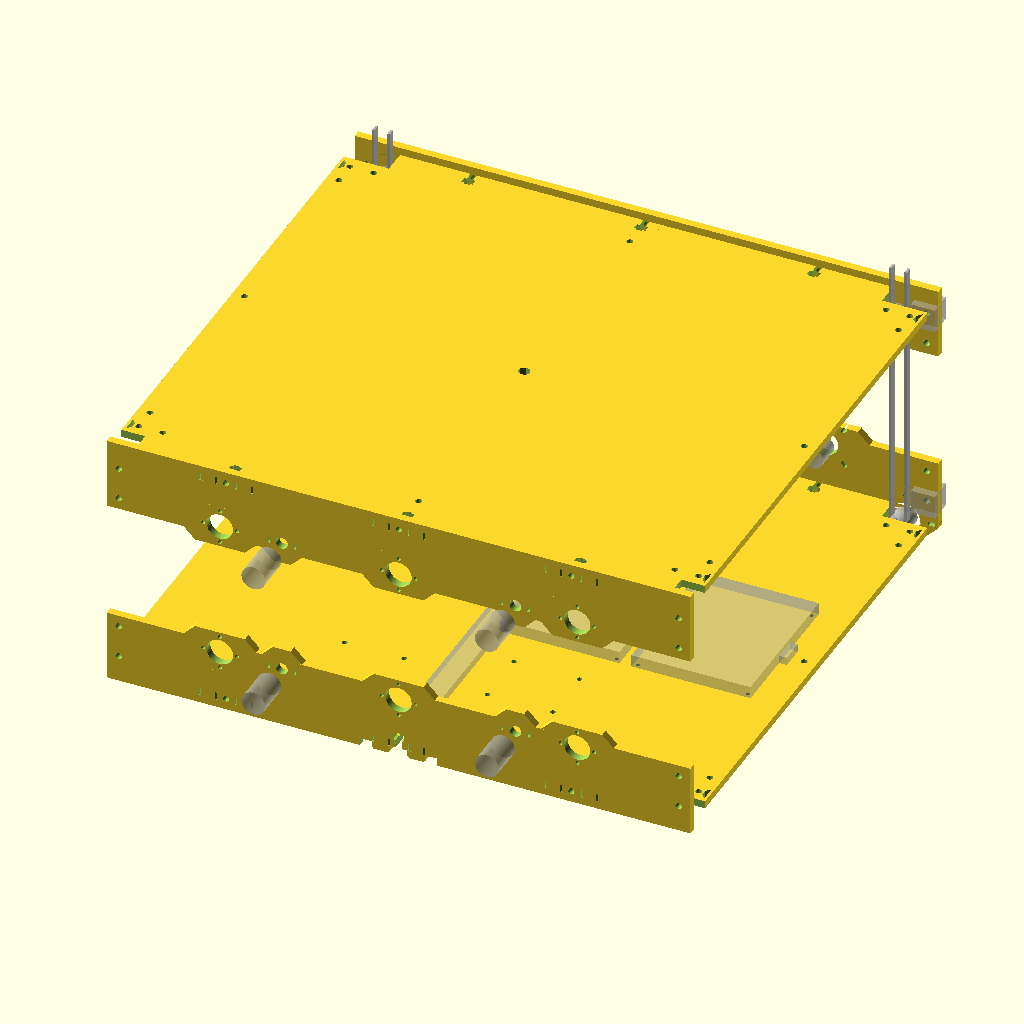
Cell 1: rendered with the file's own defaults.
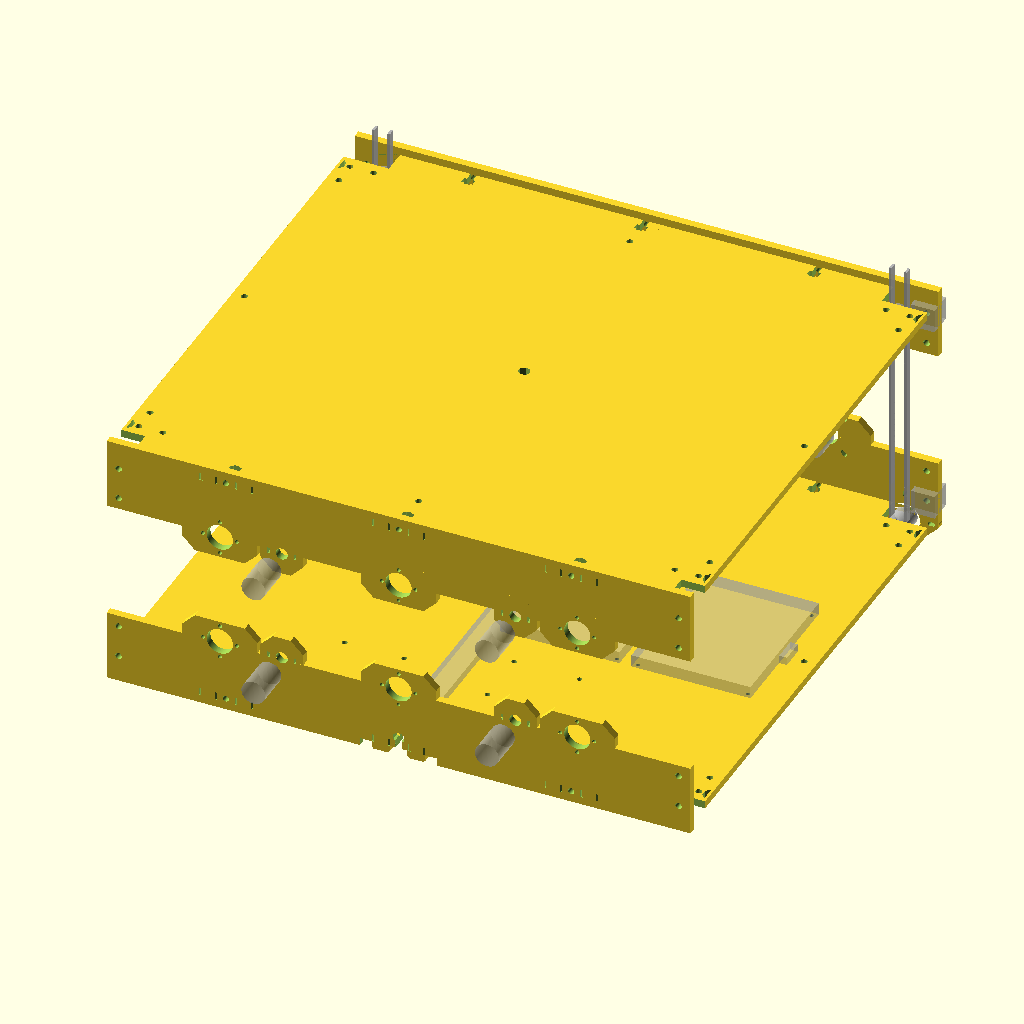
Cell 2 — plate_sep set to 40, the other parameters unchanged.
The same orthographic view direction (rotation 55°, 0°, 25°; colour scheme Cornfield) for every cell, with the view re-fitted per cell, so scale and position can differ between cells.
The OpenSCAD source (endcap/endcap.scad):
/*
 * this is the structural endcap for the doppelbot.
 * The design entails two endcaps, separating and stiffening the frame.
 * 
 * 
 */

include <../configuration.scad>
include <../functions.scad>
use <../beam.scad>
use <../connectors.scad>

//cross plate vars
plate_sep = 20;
num_plates = 2;

ps_width = 115;
ps_height = 50;
relay_width = 45;
relay_height = 35;

//bottom plate width: 

//y beam
%cube([frame_y-beam*2,beam,beam], center=true);
echo("y beams");
echo(frame_y-beam*2);

//z beam
%cube([beam, frame_z-beam*4, beam], center=true);
echo("z beams");
echo(frame_z-beam*4);

//side vars
side_plate_width=60;    //minimum 80mm for two clips in the corners.
num_clips = 1;          //for one clip, minimum is 60.


wall_inset = (plate_sep+mdf_wall)/2+15;
wall_inset = side_plate_width/2-mdf_wall*1.5;

z_offset = 18-mdf_wall; //applies to both the lead screw and the smooth rods - they're inline.
z_bump = 18; //bump for the motor mount, to give it more strength



//motor dimensions
bump_rad = 25/2;    //clearance for the central bump thingy
motor_w = 42.5;
screw_w = 31;
screw_rad = m3_rad;

//render everything
part=10;

//parts for laser cutting
if(part == 0)
    end_plate_projected();
if(part == 1)
    support_plate_projected(motor = false);
if(part == 11)
    support_plate_projected(motor = true);
if(part == 12){
    support_plate_cover_projected();
    //#translate([0,0,10]) bottom_wall_connected(support=true);
}
if(part == 2)
    cross_plate_projected();
if(part == 3)
    vertical_wall_projected();
if(part == 4)
    top_wall_projected(motor=true);
if(part == 5)
    top_wall_projected(motor=false);
if(part == 6)
    bottom_wall_projected();
if(part == 61)
    bottom_wall_projected(support=false);
if(part == 7)
    corner_plate_projected();
if(part == 71)
    corner_plate_projected(cover=true);
if(part == 8)
    corner_brace_projected();

//view the assembly
if(part == 10){
    assembled_endcap(motor=true, corner_endplate = false);
    
    translate([0,0,200]) 
    mirror([0,0,1]) assembled_endcap(motor=false, corner_endplate = false);
}

//assemble
module assembled_endcap(motor=false){
    //end_plate_connected();
    support_plate_connected(motor=motor);
    *if(motor==true){
        support_plate_cover_connected();
    }
    if(corner_endplate==true){
        corner_plates(cover=true);
    }else{
        *cross_plates();
    }
    //vertical_walls_connected();
    top_wall_connected(motor=motor);
    
    bottom_wall_connected(support=motor);
}

/************* Layout Section ***************
 * The plate files don't have cutouts for their intersections
 * with other plates - those are added here, in the layout.
 */
module corner_brace_projected(){
    projection(){
        corner_brace();
    }
}

module end_plate_projected(){
    echo("Cut One per End");
    projection(){
        end_plate_connected();
    }
}

module end_plate_connected(){
    //we ignore assembled, cuz it's always flat :-)
    difference(){
        //the very end.  Stuff mounts to this guy.
        end_plate(corners=true, endcap=true);     
        
        //top wall - belt holes
        translate([0,frame_z/2+mdf_wall/2,wall_inset-10]) rotate([0,0,90]) rotate([0,90,0])
        top_plate_connectors(gender=FEMALE);
            
        //holes for all the stiffening cross plates
        if(corner_endplate==true){
            echo("corner plates");
            corner_plates_connectors(gender=FEMALE);
        }else{
            cross_plates_connectors(gender=FEMALE);
        }
        
        
    }
}

module support_plate_projected(motor=false){
    echo("Cut One per End");
    projection(){
        support_plate_connected(motor=motor);
    }
}

module support_plate_cover_projected(){
    echo("Cut One per End");
    projection(cut=true){
        translate([0,0,mdf_wall]) support_plate_cover_connected();
    }
}

module support_plate_connected(motor=false){
    difference(){
        //the support plate
        //translate([0,0,mdf_wall])
        support_plate(motor=motor);
            
        //holes for all the stiffening cross plates
        *if(corner_endplate==true){
            corner_plates_connectors(gender=FEMALE);
        }else{
            cross_plates_connectors(gender=FEMALE);
        }
            
        
        //top wall - belt holes
        translate([0,frame_z/2+mdf_wall/2,wall_inset]) rotate([0,0,90]) rotate([0,90,0])
        top_plate_connectors(gender=FEMALE);
    }        
}

module support_plate_cover_connected(){
    difference(){
        //the support plate
        translate([0,-frame_z/2-mdf_wall,-mdf_wall]) support_plate_cover();
        translate([0,-frame_z/2-mdf_wall,-mdf_wall]) support_plate_cover_connectors(gender=MALE);
            
        //holes for all the stiffening cross plates
        if(corner_endplate==true){
            corner_plates_connectors(gender=FEMALE, support=true);
        
        }else{
            cross_plates_connectors(gender=FEMALE, support=true);
        }
        
        
        
        //bottom wall
        translate([0,-frame_z/2-mdf_wall/2-.1,wall_inset-.1]) rotate  ([0,0,90]) rotate([0,90,0]) bottom_plate_connectors(gender=FEMALE, support=true);
        
        translate([0,-.1,-.1])
        bottom_wall_connected(gender=FEMALE, support=true);
        
        //cut out the power supply
        translate([0,0,40]) ps_holes(solid=1);
        
        //cut out the relays
        translate([0,0,20]) relay_holes(solid=1);
    }        
}

module cross_plate_projected(cover = false){
    echo("Cut Two per End");
    projection() cross_plate(cover = cover);
}


module corner_plate_projected(cover=false){
    echo("Cut Four per End");
    projection() corner_plate(cover = cover);
}

module vertical_wall_projected(){
    echo("Cut Two per End");
    projection(){ 
       rotate([0,-90,0])
       difference(){
            union(){
                //front and back are identical, so we just pick one
                translate([-frame_y/2-mdf_wall/2,0,wall_inset]) rotate([0,90,0]) vertical_plate();
            }
        
            //this subtracts the end connectors
            end_plate_connectors(gender=FEMALE);
            translate([0,0,plate_sep+mdf_wall]) end_plate_connectors(gender=FEMALE);
    
            //the walls also get pinned at the bottom
            translate([0,-frame_z/2-mdf_wall/2,wall_inset]) rotate  ([0,0,90]) rotate([0,90,0]) bottom_plate_connectors(gender=FEMALE);
        } 
    }
}

module vertical_walls_connected(){
    //the two vertical walls
    difference(){
        union(){
            //front and back are identical
            for(i=[-frame_y/2-mdf_wall/2,frame_y/2+mdf_wall/2]) translate([i,0,wall_inset]) rotate([0,90,0]) vertical_plate();
        }
        
        //this subtracts the end connectors
        end_plate_connectors(gender=FEMALE, endcap=true);
        translate([0,0,plate_sep+mdf_wall]) end_plate_connectors(gender=FEMALE);
    
        //the walls also get pinned at the bottom
        translate([0,-frame_z/2-mdf_wall/2,wall_inset]) rotate  ([0,0,90]) rotate([0,90,0]) bottom_plate_connectors(gender=FEMALE);
    }
}

module top_wall_projected(motor=true){
    projection() rotate([90,0,0]) top_wall_connected(motor=motor);
}

//the top wall
module top_wall_connected(motor=true){
    difference(){
        //top - motors on one end, idlers on the other
        translate([0,frame_z/2+mdf_wall/2,wall_inset]) rotate([0,0,90]) rotate([0,90,0]) 
        top_plate(motor=motor);
    
        //this subtacts the connectors from whatever part comes next.
        end_plate_connectors(gender=FEMALE);
        *translate([0,0,plate_sep+mdf_wall]) end_plate_connectors(gender=FEMALE);
    
        //also gets hit by the verts
        *for(i=[-frame_y/2-mdf_wall/2,frame_y/2+mdf_wall/2]) translate([i,0,wall_inset]) rotate([0,90,0]) vertical_plate_connectors(gender=FEMALE);
    }
}

module bottom_wall_projected(support=false){
    projection() rotate([90,0,0]) bottom_wall_connected(support=support);
}

//the bottom wall
module bottom_wall_connected(support=false){
    difference(){
        //bottom - z motor in the middle
        translate([0,-frame_z/2-mdf_wall/2,wall_inset]) rotate([0,0,90]) rotate([0,90,0]) 
        bottom_plate(support=support);
    
        //this subtacts the connectors from whatever part comes next.
        end_plate_connectors(gender=FEMALE);
        //translate([0,0,plate_sep+mdf_wall]) end_plate_connectors(gender=FEMALE);
    
    //also gets hit by the verts
        *for(i=[-frame_y/2-mdf_wall/2,frame_y/2+mdf_wall/2]) translate([i,0,wall_inset]) rotate([0,90,0]) vertical_plate_connectors(gender=FEMALE);
    }
}


//holes for an offset motor - the Z is on a stilt to accommodate a centering bearing.
module motor_mount_offset(){
    cylinder(r=z_bearing, h=mdf_wall*3, center=true);
    %translate([0,0,-20-mdf_wall]) cylinder(r=pulley_flange_rad, h=20);
    for(i=[0:90:359]) rotate([0,0,i]) translate([screw_w/2, screw_w/2, 0]){
        hull(){
            translate([-1,-1,0]) cylinder(r=screw_rad, h=wall*3, center=true);
            translate([1,1,0]) cylinder(r=screw_rad, h=wall*3, center=true);
        }
    }
}


//holes for the motor
module motor_mount(){
    cylinder(r=bump_rad, h=wall*3, center=true);
    %translate([0,0,-20]) cylinder(r=pulley_flange_rad, h=20);
    for(i=[0:90:359]) rotate([0,0,i]) translate([screw_w/2, screw_w/2, 0]){
        hull(){
            translate([-1,-1,0]) cylinder(r=screw_rad, h=wall*3, center=true);
            translate([1,1,0]) cylinder(r=screw_rad, h=wall*3, center=true);
        }
    }
}


//holes for the idler
module idler_mount(){
    //correct for the difference in radii of the idler and pulley radii
    translate([0,pulley_rad-idler_rad,0]) {
        //outer pulley
        translate([idler_flange_rad*2.75+1,0,0]){ // 
            cylinder(r=m5_rad, h=mdf_wall, center=true);
            %translate([0,0,-mdf_wall*3]) cylinder(r=idler_rad, h=idler_thick);
            %translate([0,0,-mdf_wall*3]) cylinder(r=idler_flange_rad, h=1);
        }
    
        //inner pulley
        translate([idler_flange_rad+1,-pulley_rad*2,0]){
            cylinder(r=m5_rad, h=mdf_wall, center=true);
            %translate([0,0,-mdf_wall*3]) cylinder(r=idler_rad, h=idler_thick);
            %translate([0,0,-mdf_wall*3]) cylinder(r=idler_flange_rad, h=1);
        }
    }
}

module smooth_rod_holes(solid=1){
    for(i=[0:1]) mirror([0,i,0]) translate([-plate_sep/2-z_offset,smooth_rod_sep,0]) {
        if(solid==1){
            hull() for(j=[-1,1]) translate([0,j*(z_bearing+wall/2)*0,0])
                rotate([0,0,22.5]) cylinder(r=z_bump/cos(180/8), h=mdf_wall, $fn=8, center=true);
        }
        if(solid==-1){
            cylinder(r=smooth_rod_rad, h=wall*3, center=true);
            %translate([0,0,-40]) cylinder(r=20/2, h=29, center=true);
        
            //zip tie holes, to hold the rods in
            for(i=[-1,1]) translate([0,i*(smooth_rod_rad+wall+1),0]) cube([5,2,mdf_wall*3], center=true);
        }
    }
}

module beam_holes(double = false){
    
    for(i=[0:1]) for(j=[wall_inset-mdf_wall*1.5,mdf_wall*2-side_plate_width/2])
        mirror([0,i,0]) translate([j,frame_z/2-beam/2,0]){
            cylinder(r=m5_rad, h=mdf_wall*3, center=true);
            
            //this is for the flat of the beam
            if(double==true){
                translate([0,-beam,0]) cylinder(r=m5_rad, h=mdf_wall*3, center=true);
            }
        }
}

//there are some now
module top_plate_connectors(gender=MALE, solid=1){
    //draw in a few belt lines
	%rotate([90,0,0]) rotate([0,90,0]) for(j=[-pulley_rad,pulley_rad]) for(i=[0:1]) mirror([i,0,0]) translate([motor_y+j,-beam/2-mdf_wall/2,-50]){
		cube([2,6,200], center=true);
    }
    
    if(gender==FEMALE){
        //lets make those belt lines into a big idler hole
        *rotate([90,0,0]) rotate([0,90,0]) for(j=[-pulley_rad,pulley_rad]) for(i=[0:1]) mirror([i,0,0]) translate([motor_y+j,-beam/2-mdf_wall/2,0]){
            cube([belt_width+wall/2,belt_thick+wall/2,50], center=true);
        }
        
        //pulley/idler hole
        rotate([90,0,0]) rotate([0,90,0]) for(i=[0:1]) mirror([i,0,0]) translate([motor_y,-beam/2-mdf_wall/2,0]){
            cube([(pulley_flange_rad+1)*2,beam,50], center=true);
        }
    }
}

module support_plate_cover_connectors(gender=MALE, solid=1){
    height = 120;
    bot_width = frame_y/4;
    top_width = bot_width+height*2;
    
    //bottom holes
    for(i=[0]) translate([i*30,0,0]){
        translate([0, mdf_wall/2, 0]) cylinder(r=m5_rad, h=mdf_wall*3, center=true);
    }
}

module power_switch(){
    chamfer = 4;
    union(){
        difference(){
            cube([28, 50, mdf_wall*3],center=true);
            
            //corners
            for(i=[-1,1]) translate([i*26/2, -48/2,0]) 
                cylinder(r=chamfer, h=mdf_wall*4, center=true, $fn=4);
        }
        
        //mounting holes
        for(i=[-1,1]) translate([i*40/2, 0,0]) 
                cylinder(r=m5_rad, h=mdf_wall*4, center=true);
    }
}

module support_plate_cover(){
    height = 100;
    top_width = corner_z;
    
    difference(){
        union(){
            intersection(){
                translate([0, height/2, 0]) cube([top_width, height, mdf_wall], center=true);
                translate([0, frame_z/2+mdf_wall,0]) rotate([0,0,45]) cube([corner_z+mdf_wall*6,corner_z+mdf_wall*6,mdf_wall+1], center=true);
            }
        }
        
        //power switch hole
        translate([0,23,0]) rotate([0,0,90]) power_switch();
        
        //top mounting holes
        for(i=[0,1]) mirror([i,0,0]) translate([top_width/2-mdf_wall*3,height-10,0]) cylinder(r=m5_rad, h=mdf_wall*10, center=true);
    }
}

//the uppermost plate.  Includes mounts for the motors on one side, and idlers on the other
module top_plate(motor=true){
    
    %translate([10-mdf_wall/2,-frame_y/2+10,0]) cube([20,20,20], center=true);
    
    //motor_offset = plate_sep/2+mdf_wall*2+pulley_flange_rad+1;
    motor_offset = beam+pulley_flange_rad-1;
    idler_offset = -mdf_wall*1.5-idler_flange_rad-belt_width;
    
    difference(){
        union(){
            cube([side_plate_width, frame_y, mdf_wall], center=true);
            
            //xy motor/idler sticky-outy
            for(i=[0:1]) mirror([0,i,0]) hull() translate([motor_offset,motor_y,0])
            if(motor==true){    //motor mounts
                rotate([0,0,-45]) motor_mount(screw_rad = screw_rad+mdf_wall/2, wall=wall/3);
                //translate([-mdf_wall,0,0]) rotate([0,0,-45]) motor_mount(screw_rad = screw_rad+mdf_wall, wall=wall/3);
            }else{              //idler mounts
                *idler_mount(m5_rad = m5_rad+mdf_wall/2, wall=wall/3);
                translate([-motor_offset+idler_offset,0,0]) idler_mount(m5_rad = m5_rad+mdf_wall, wall=wall/3);
            }
            
            //the z motor mounts
            z_motor_mounts(solid=1);
            
            smooth_rod_holes(solid=1);
            
            top_plate_connectors(gender=MALE, solid=1);
        }
        top_plate_connectors(gender=MALE, solid=-1);
        
        //mount the motors and idlers
        for(i=[0:1]) mirror([0,i,0]) translate([motor_offset,motor_y,0])
        if(motor==true){    //motor mounts
            rotate([0,0,-45]) motor_mount();
        }else{              //idler mounts
            translate([-motor_offset+idler_offset,0,0]) idler_mount(mdf_wall = mdf_wall+1);
        }
        
        //smooth rod mounts
        smooth_rod_holes(solid=-1);
        
        //beam holes
        translate([-mdf_wall/2,0,0]) beam_holes(frame_z = frame_y);
        
        //hole for the Z rod
        //translate([-plate_sep/2-z_offset,0,0]) cylinder(r=4+slop, h=mdf_wall*3, center=true);
        
        //this is for an m8 flanged bearing
        z_motor_mounts(solid=-1);
    }
}


//there aren't any...
module bottom_plate_connectors(gender=MALE, solid=1, support=false){
    if(num_clips == 2){
        *for(j=[0,1]) for(i=[-1,1]){
            mirror([0,j,0]) translate([mdf_tab*i,frame_y/2,0]) if(gender == MALE){
                mirror([0,1,0]) pinconnector_male(solid=solid);
            }else{
                mirror([0,1,0]) pinconnector_female();
            }
        }
    }
    if(num_clips == 1){
        *for(j=[0,1])
            mirror([0,j,0]) translate([0,frame_y/2,0]) if(gender == MALE){
                mirror([0,1,0]) pinconnector_male(solid=solid);
            }else{
                mirror([0,1,0]) pinconnector_female();
            }
        }
        
    if(support==true){
        //cut out a center section
        for(i=[0]) translate([0,i*30,0]){
            if(solid == -1){
                difference(){
                    translate([side_plate_width/2,0,0]) cube([mdf_wall*2, mdf_wall*10, mdf_wall*3], center=true);
                    translate([side_plate_width/2-mdf_wall,0,0]) rotate([0,0,90]) pinconnector_male(solid=1);
                }
            }
            translate([side_plate_width/2-mdf_wall,0,0]) rotate([0,0,90]) pinconnector_male(solid=solid);
        }
    }
}

module z_motor_mounts(solid=1){
    for(i=[-1:1]) {
        if(solid==1){
            hull() for(j=[-1,1]) translate([-plate_sep/2-z_offset,bed_screw_offset_y*i+j*motor_w*sqrt(2)/3,0])
                rotate([0,0,22.5]) cylinder(r=z_bump/cos(180/8), h=mdf_wall, $fn=8, center=true);
                //cube([z_bump*2, motor_w*sqrt(2), mdf_wall], center=true);
        }
        if(solid==-1){
            //holes for the motors
            translate([-plate_sep/2-z_offset,bed_screw_offset_y*i,0])
                rotate([0,0,0]) motor_mount_offset();
        }
    }
}


module z_idler_mounts(solid=1){
    for(i=[-1:1]) {
        if(solid==1){
            hull() for(j=[-1,1]) translate([-plate_sep/2-z_offset,bed_screw_offset_y*i+j*(z_bearing+wall/2),0])
                rotate([0,0,22.5]) cylinder(r=z_bump/cos(180/8), h=mdf_wall, $fn=8, center=true);
                //cube([z_bump*2, motor_w*sqrt(2), mdf_wall], center=true);
        }
        if(solid==-1){
            //holes for the bearings
            translate([-plate_sep/2-z_offset,bed_screw_offset_y*i,0])
                cylinder(r=z_bearing, h=mdf_wall*3, center=true);
            //screws to hold the bearings in
            for(j=[0:90:359]) translate([-plate_sep/2-z_offset,bed_screw_offset_y*i,0]) rotate([0,0,j]) translate([0,z_bearing_flange+m3_rad,0])
                cylinder(r=m3_rad, h=wall*3, center=true);
        }
    }
}

//the bottom plate.  Includes mounts for the Z motor in the middle, and the smooth rods on the sides.
module bottom_plate(support=false){
    difference(){
        union(){
            cube([side_plate_width, frame_y, mdf_wall], center=true);
            bottom_plate_connectors(gender=MALE, solid=1, support=support);
            
            z_idler_mounts(solid=1);
            
            //smooth rod mounts
            smooth_rod_holes(solid=1);
        }
        bottom_plate_connectors(gender=MALE, solid=-1, support=support);
        

        //mount the motors
        z_idler_mounts(solid=-1);
        
        //smooth rod mounts
        smooth_rod_holes(solid=-1);
        
        //beam holes
        translate([-mdf_wall/2,0,0]) beam_holes(frame_z = frame_y);
    }
}

module vertical_plate_connectors(gender=MALE, solid=1){
    if(num_clips == 2){
        for(i=[-1,1]){
            translate([mdf_tab*i,frame_z/2,0]) if(gender == MALE){
                mirror([0,1,0]) pinconnector_male(solid=solid);
            }else{
                mirror([0,1,0]) pinconnector_female();
            }
        }
    }
    if(num_clips == 1){
        translate([0,frame_z/2,0]) if(gender == MALE){
            mirror([0,1,0]) pinconnector_male(solid=solid);
        }else{
            mirror([0,1,0]) pinconnector_female();
        }
    }
}

//the front and back vertical plates.  Includes feet!
module vertical_plate(){
    difference(){
        union(){
            translate([0,-foot_height/2,0]) cube([side_plate_width, frame_z+foot_height, mdf_wall], center=true);
            vertical_plate_connectors(gender=MALE, solid=1);
        }
        vertical_plate_connectors(gender=MALE, solid=-1);
        
        beam_holes(double=true);
    }
}

module end_plate_connectors(gender = MALE, solid=1, endcap=false){
    for(i=[0,1]) for(j=[0,1]) mirror([i,0,0]) mirror([0,j,0]) {
        //top outer connectors
        translate([(frame_y/2-beam*5),-frame_z/2,0]) if(gender == MALE){
            pinconnector_male(solid=solid);
        }else{
            pinconnector_female();
        }
        
        //top middle connector
        if(endcap==false && i==0){
            translate([0,-frame_z/2,0]) if(gender == MALE){
                pinconnector_male(solid=solid);
            }else{
                pinconnector_female();
            }
        }
        
        //side connectors - deprecated
        *translate([-frame_y/2,(-frame_z/2+beam*5),0]) rotate([0,0,-90]) if(gender == MALE){
            pinconnector_male(solid=solid);
        }else{
            pinconnector_female();
        }
    }
}

module end_plate(corners=false, endcap=false){
    inner_sub = 75;
    difference(){
        union(){
            //the plate
            cube([frame_y, frame_z, mdf_wall], center=true);
   
            //connectors around the edge
            end_plate_connectors(solid=1, endcap=endcap);
        }
        
        if(corners == true){
            rotate([0,0,45]) cube([corner_z+mdf_wall,corner_z+mdf_wall,mdf_wall+1], center=true);
        }
        
        //connectors around the edge
        end_plate_connectors(solid=-1);
        
        //holes to mount extra stiffening extrusions
        extra_beam_coutout();
        
        //mounting holes for electronics etc.
        holes();
        
        //beam holes
        beam_cutout(screws=true, beams=false);
    }
}

module extra_beam_coutout(){
    for(i=[0:1]) mirror([i,0,0]) translate([frame_y/2,0,0])
        for(j=[0:1]) mirror([0,j,0]) translate([0,frame_z/2,0])
            for(k=[0:0]){
                //vertical beam
                translate([-beam/2,-beam*2-beam/2-k*beam,0]) endScrew();
                //front to back beam
                translate([-beam-beam/2-beam*k,-beam-beam/2,0]) endScrew();
            }
    //center screw holes
    for(i=[0:1]) mirror([i,0,0]) translate([frame_y/2,0,0]){
        translate([-beam/2,0,0]) endScrew();
    }
    for(i=[0:1]) mirror([0,i,0]) translate([0,frame_z/2,0]){
        translate([0,-beam/2-beam,0]) endScrew();
    }
}

module beam_cutout(screws=true, beams=false, hybrid=true){
    if(beams==true){
        union(){
            for(i=[0:1]) mirror([i,0,0]) translate([frame_y/2,0,0])
                for(j=[0:1]) mirror([0,j,0]) translate([0,frame_z/2,0])
                    translate([-beam/2+.5,-beam+.5,0]) cube([beam+1, beam*2+1, mdf_wall*4], center=true);
        }
    }
    if(screws==true){
        for(i=[0:1]) mirror([i,0,0]) translate([frame_y/2,0,0])
                for(j=[0:1]) mirror([0,j,0]) translate([0,frame_z/2,0])
                    difference(){
                        union(){
                            for(k=[0:1]){
                                translate([-beam/2,-beam/2-k*beam,0]) beamHoles(slop=.3);
                                }
                            }
                            for(l=[0,-90, 180]){
                                translate([-beam/2,-beam-beam/2,0]) rotate([0,0,l]) translate([0,-beam/2,0]) rotate([0,0,180/8]) cylinder(r=beam/2-2.1, h=30, center=true, $fn=8);
                            }
                        }
    }
    
    if(hybrid==true){
        union(){
            for(i=[0:1]) mirror([i,0,0]) translate([frame_y/2,0,0])
                for(j=[0:1]) mirror([0,j,0]) translate([0,frame_z/2+beam/2,0]){
                    translate([-beam/2+.5,-beam+.5,0]) cube([beam+1, beam+1, mdf_wall*4], center=true);
                }
        }
    }
}

module ps_holes(solid=-1){
    x_sep = 50;
    y_sep = 150;
    indent = 20;
    
    width = 115;
    length = 215;
    height = 50;
    
    translate([-115/2-10,-50,0]) rotate([0,0,180]) {
        if(solid == -1){
            %translate([0,-indent/2,-height/2-mdf_wall]) cube([width,length-indent,height], center=true);
            %translate([0,0,-15-mdf_wall]) cube([width,length,height/2], center=true);
        }else{
            translate([0,-indent/2,-height/2-mdf_wall]) cube([width,length-indent,height], center=true);
            translate([0,0,-15-mdf_wall]) cube([width,length,height/2], center=true);
            
            //wings
            for(i=[-1,1]) translate([width/2*i,0,-height/2-mdf_wall]) cube([5,length+1,height], center=true);
        }
    
        for(i=[-1,1]) for(j=[-1,1]) translate([i*x_sep/2, j*y_sep/2,-mdf_wall]) 
            screw_hole_m4(height = wall*3);
    }
}

module relay_holes(solid=-1){
    y_sep = 48;
    for(k=[35, 90]) translate([k,-115-2.5,0]) {
        if(solid==-1){
            %translate([0,0,-35/2-mdf_wall]) cube([45,60,35], center=true);
        }else{
            translate([0,0,-35/2-mdf_wall]) cube([45,60,35], center=true);
        }
    
        for(i=[-1,1]) translate([0,i*y_sep/2,-mdf_wall]) 
            screw_hole_m4(height = wall*3);
    }
}

module duet_holes(){
    hole_inset = 4;
    width = 115;
    length = 123;
    
    %translate([0,0,10-mdf_wall]) cube([width,length,20], center=true);
    for(i=[-1,1]) for(j=[-1,1]) translate([i*(width/2-hole_inset), j*(length/2-hole_inset),-mdf_wall]) 
        screw_hole_m3(height = wall*3);
}

module duet_wifi_holes(){
    hole_inset = 4;
    width = 100;
    length = 123;
    
    %translate([0,0,10-mdf_wall]) cube([width,length,20], center=true);
    for(i=[-1,1]) for(j=[-1,1]) translate([i*(width/2-hole_inset), j*(length/2-hole_inset),-mdf_wall]) 
        screw_hole_m3(height = wall*3);
}

module duet_x4_holes(){
    hole_inset_left = 4;
    hole_inset_right_x = 12.131;
    hole_inset_right_y = 3.048;
    width = 77.409;
    length = 123;
    
    %translate([0,0,10-mdf_wall]) cube([width,length,20], center=true);
    
    translate([width/2-hole_inset_left, length/2-hole_inset_left, -mdf_wall]) screw_hole_m3(height = wall*3);
    translate([width/2-hole_inset_left, -1 * (length/2-hole_inset_left), -mdf_wall]) screw_hole_m3(height = wall*3);
    
    translate([-width/2+hole_inset_right_x, length/2-hole_inset_right_y, -mdf_wall]) screw_hole_m3(height = wall*3);
    translate([-width/2+hole_inset_right_x, -1 * (length/2-hole_inset_right_y), -mdf_wall]) screw_hole_m3(height = wall*3);
}

module duet_x5_holes(){
    duet_wifi_holes();
}

//make holes for all of the electronics
module electronics_mounts(){
    ps_holes();
    relay_holes();
    
    translate([frame_y/2-mdf_wall-beam-50,0]) duet_wifi_holes();
    translate([frame_y/2-mdf_wall-beam-160,0,0]) duet_x5_holes();
}

module support_plate(slots=false, motor=false){
    difference(){
        end_plate();
        beam_cutout(hybrid=true, screws=false);
        
        if(motor == true){
            electronics_mounts();
        }
        
        //mounting holes for the electronics, power supply, etc.
    }
}

module corner_plates_connectors(){
    difference(){
        union(){
            for(i=[0,1]) for(j=[0,1]) mirror([i,0,0]) mirror([0,j,0]) {
                rotate([0,0,45]) translate([0,corner_z/2+mdf_wall*2,plate_sep/2+mdf_wall/2]) rotate([90,0,0]){
                    cross_plate_connectors(frame_z=corner_length, num_spans=5, gender=FEMALE);
                }
            }
        }
    }
}

//in place
module corner_plates(cover = false){
    difference(){
        union(){
            for(i=[0,1]) for(j=[0,1]) mirror([i,0,0]) mirror([0,j,0]) {
                rotate([0,0,45]) translate([0,corner_z/2+mdf_wall*2,plate_sep/2+mdf_wall/2]) rotate([90,0,0]){
                    corner_plate(cover = cover);
                    //cross_plate_connectors(frame_z=corner_length, num_spans=5);
                }
            }
        }
    }
}

module corner_plate(cover = false){
    difference(){
        union(){
            cube([corner_length,plate_sep,mdf_wall], center=true);
            cross_plate_connectors(frame_z=corner_length, num_spans=5, cover = cover);
        }
        
        if(cover == true){
            translate([0,-plate_sep+mdf_wall+1,0]) pinconnector_male(solid=-1);
        }
    }
}

module cross_plate_connectors(gender=MALE, num_spans = 10, cover=false){
    //start = -frame_z/2-wall;
    //end = frame_z/2-wall;
    span = (frame_z-wall*2)/num_spans;
    difference(){
        union(){
            for(i=[0:num_spans-1]){
                translate([i*span-frame_z/2+span/2+wall,-plate_sep/2+plate_sep*(i%2),0]){
                    if(gender==MALE){
                        difference(){
                            cube([span,mdf_wall*2,mdf_wall], center=true);
                        
                            //cut off the corners
                            for(j=[0,1]) mirror([j,0,0]) translate([span/2,-mdf_wall+mdf_wall*2*(i%2),0]) cylinder(r=mdf_wall/4, h=mdf_wall*2, center=true, $fn=4);
                        }
                    }else{
                        cube([span+laser_slop,mdf_wall*2+1,mdf_wall+laser_slop], center=true);
                    }
                }
            }
            
                    
            if(gender == FEMALE){
                translate([0,-plate_sep+mdf_wall+1,0]) pinconnector_male(solid=-1);
            }
        }
    }
}

            /*translate([(frame_y/2-beam*5)*i,-frame_y/2,0]) if(gender == MALE){
                pinconnector_male(solid=solid);
            }else{
                pinconnector_female();*/

module cross_plates_connectors(gender=MALE, num_spans = 10, cover = false){
    plate_travel = frame_z/(num_plates+1);
    
    translate([0,-frame_z/2,plate_sep/2+mdf_wall/2]) 
    for(i=[1:num_plates]){
        translate([0,i*plate_travel,0]) rotate([90,0,0]) cross_plate_connectors(gender=gender, num_spans=num_spans);
    }
}

module cross_plate(slots=false, cover = false){
    //rotate([90,0,0])
    difference(){
        union(){
            cube([frame_y,plate_sep,mdf_wall], center=true);
            cross_plate_connectors(cover = cover);
        }
        
        if(cover == true){
            translate([0,-plate_sep+mdf_wall+1,0]) pinconnector_male(solid=-1);
        }
    }
}

module cross_plates(){
    plate_travel = frame_z/(num_plates+1);
    
    translate([0,-frame_z/2,plate_sep/2+mdf_wall/2]) 
    for(i=[1:num_plates]){
        translate([0,i*plate_travel,0]) rotate([90,0,0]) cross_plate();
    }
}

module holes(){
    cylinder(r=5, h=mdf_wall*2, center=true, $fn=7);
}

module corner_brace(){
    difference(){
        hull(){
            cylinder(r=beam/2, h=mdf_wall, center=true);
            translate([beam*2, 0, 0]) cylinder(r=beam/2, h=mdf_wall, center=true);
            translate([0,beam*2, 0]) cylinder(r=beam/2, h=mdf_wall, center=true);
        }
        
        //holes
        for(i=[0:2]) translate([i*beam,0,0]) cylinder(r=m5_rad, h=mdf_wall+1, center=true);
        for(i=[0:2]) translate([0,i*beam,0]) cylinder(r=m5_rad, h=mdf_wall+1, center=true);    
    }
}
Parameter table extracted from the source (name, type, default, range or options):
plate_sep: number, default 20
num_plates: number, default 2
ps_width: number, default 115
ps_height: number, default 50
relay_width: number, default 45
relay_height: number, default 35
side_plate_width: number, default 60
num_clips: number, default 1
z_bump: number, default 18
motor_w: number, default 42.5
screw_w: number, default 31
part: number, default 10
